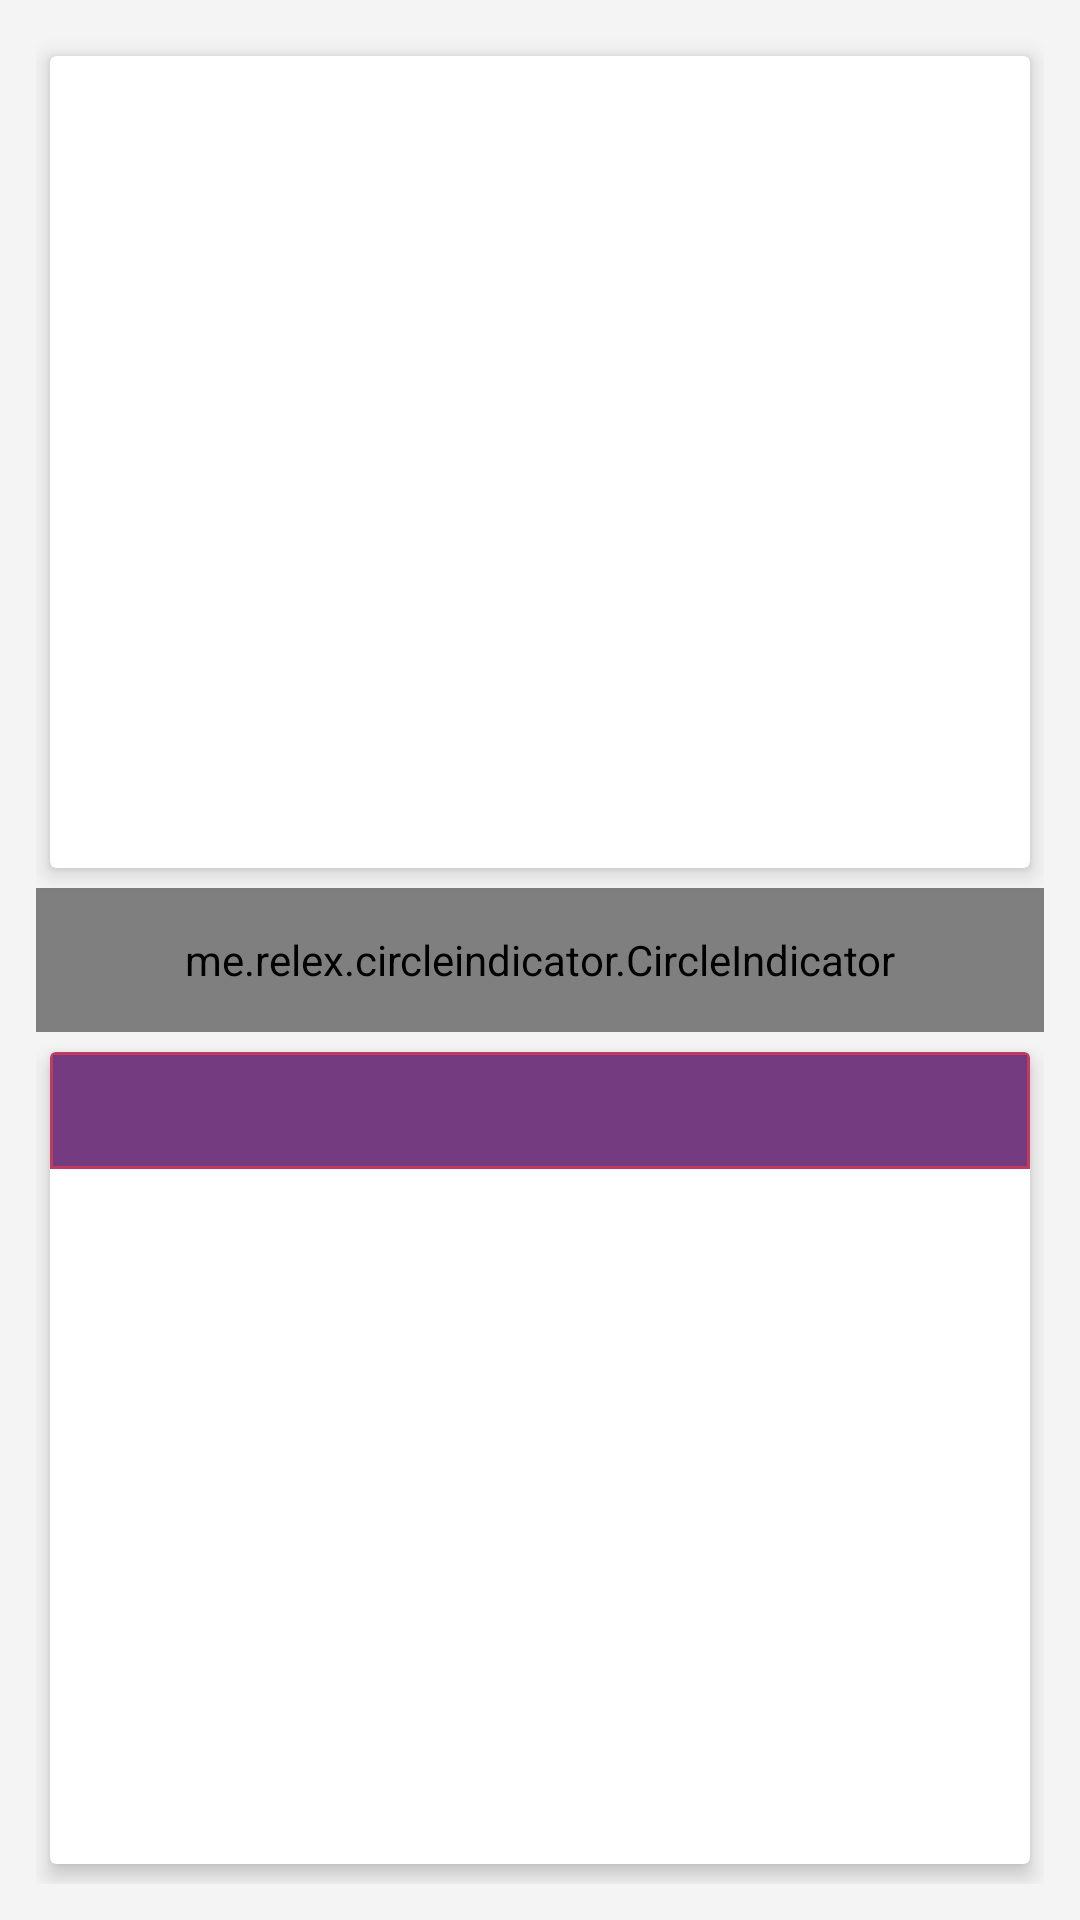

Layout XML and referenced resources for this Android screen:
<!-- AndroidManifest.xml: application theme AppTheme -->
<!-- res/layout/frag__show.xml -->
<?xml version="1.0" encoding="utf-8"?>
<LinearLayout xmlns:android="http://schemas.android.com/apk/res/android"
    xmlns:res-auto="http://schemas.android.com/apk/res-auto"
    android:orientation="vertical"
    android:background="@color/grayf4"
    android:clickable="true"
    android:layout_width="match_parent"
    android:layout_height="match_parent"
    android:padding="12dp">

    <androidx.cardview.widget.CardView
        android:layout_width="match_parent"
        android:layout_height="0dp"
        android:layout_weight="1"
        res-auto:cardBackgroundColor="@android:color/white"
        res-auto:cardCornerRadius="2dp"
        res-auto:cardElevation="4dp"
        res-auto:cardUseCompatPadding="true">

        <androidx.viewpager.widget.ViewPager
            android:id="@+id/view_pager"
            android:layout_width="match_parent"
            android:layout_height="wrap_content"/>

    </androidx.cardview.widget.CardView>

    <me.relex.circleindicator.CircleIndicator
        android:id="@+id/indicator"
        android:layout_width="match_parent"
        android:layout_height="48dp"
        android:layout_alignParentLeft="true"
        android:layout_alignParentBottom="true"
        res-auto:ci_drawable="@drawable/selecteditem_dot"
        res-auto:ci_drawable_unselected="@drawable/nonselecteditem_dot" />

    <androidx.cardview.widget.CardView
        android:layout_width="match_parent"
        android:layout_height="0dp"
        android:layout_weight="1"
        res-auto:cardBackgroundColor="@android:color/white"
        res-auto:cardCornerRadius="2dp"
        res-auto:cardElevation="4dp"
        res-auto:cardUseCompatPadding="true">

        <LinearLayout
            android:layout_width="match_parent"
            android:layout_height="wrap_content"
            android:orientation="vertical">

            <TextView
                android:id="@+id/name_exercise"
                android:layout_width="match_parent"
                android:layout_height="wrap_content"
                android:textSize="14dp"
                android:textStyle="bold"
                android:textColor="@color/primary_text"
                android:gravity="center"
                android:layout_gravity="center"
                android:background="@drawable/border_purpose"
                android:padding="10dp" />

            <TextView
                android:id="@+id/des_exercise"
                android:layout_width="match_parent"
                android:layout_height="match_parent"
                android:textColor="@color/secondary_text"
                android:padding="@dimen/activity_horizontal_margin"
                android:scrollbars="vertical" />

        </LinearLayout>

    </androidx.cardview.widget.CardView>

</LinearLayout>
<!-- resources referenced by this layout -->
<resources>
  <color name="grayf4">#fff4f4f4</color>
  <color name="primary_text">#ff212121</color>
  <color name="secondary_text">#ff757575</color>
  <dimen name="activity_horizontal_margin">16dp</dimen>
  <!-- drawable border_purpose (drawable) -->
  <?xml version="1.0" encoding="utf-8"?>
  <shape xmlns:android="http://schemas.android.com/apk/res/android"
      xmlns:res-auto="http://schemas.android.com/apk/res-auto"
      android:shape="rectangle">
      <solid android:color="@color/colorPrimaryDark" />
      <stroke
          android:width="1dp"
          android:color="#c13b5f" />
  </shape>
  <!-- drawable nonselecteditem_dot (drawable) -->
  <?xml version="1.0" encoding="utf-8"?>
  <shape xmlns:android="http://schemas.android.com/apk/res/android"
      xmlns:res-auto="http://schemas.android.com/apk/res-auto"
      android:dither="true"
      android:shape="oval"
      android:useLevel="true">
      <size
          android:height="6dp"
          android:width="6dp" />
      <solid android:color="@color/gray" />
  </shape>
  <!-- drawable selecteditem_dot (drawable) -->
  <?xml version="1.0" encoding="utf-8"?>
  <shape xmlns:android="http://schemas.android.com/apk/res/android"
      xmlns:res-auto="http://schemas.android.com/apk/res-auto"
      android:dither="true"
      android:shape="oval"
      android:useLevel="true">
      <size
          android:height="12dp"
          android:width="12dp" />
      <solid android:color="@color/colorPrimary" />
  </shape>
  <style name="AppTheme" parent="Theme.AppCompat.Light.NoActionBar">
          <item name="colorAccent">@color/colorAccent</item>
          <item name="colorPrimary">@color/colorPrimary</item>
          <item name="colorPrimaryDark">@color/colorPrimaryDark</item>
          <item name="drawerArrowStyle">@style/DrawerArrowStyle</item>
       </style>
  <color name="colorPrimaryDark">#753b80</color>
  <color name="gray">#89000000</color>
  <color name="colorPrimary">#643b87</color>
  <color name="colorAccent">#ffff4081</color>
  <style name="DrawerArrowStyle" parent="Widget.AppCompat.DrawerArrowToggle">
          <item name="spinBars">true</item>
          <item name="color">@android:color/white</item>
      </style>
</resources>
